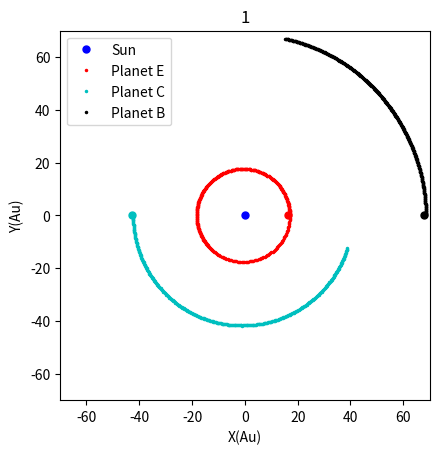

Recreate this plot in Python.
import numpy as np
import matplotlib.pyplot as plt
import matplotlib.animation as animation

#All variables in Au / day units

g = 2.959*10**-4
m = np.array([1.47,9.2*0.0009543,0.0009543*8.3,7*0.0009543])
# r vectors are the starting positions of objects
r0 = [-0.5688,0]
r1 = [16.4,0]
r2 = [-42.9,0]
r3 = [68,0]
# v vectors are the velocities
v0 = np.array([0,-0.000025])
v1 = np.array([0,(g*m[0]/r1[0])**(1/2)])
v2 = np.array([0,-1.0001*(g*m[0]/-r2[0])**(1/2)])
v3 = np.array([0,0.9999*(g*m[0]/r3[0])**(1/2)])

# Create a large data vector that holds the positions and velocities of all objects at all times
s = np.array([r0[0],r0[1],r1[0],r1[1],r2[0],r2[1],r3[0],r3[1],v0[0],v0[1],v1[0],v1[1],v2[0],v2[1],v3[0],v3[1]])


# Create a function that calculates acceleration and speed.

def avfunction(s,t):
    r0 = s[:2]
    r1 = s[2:4]
    r2 = s[4:6]
    r3 = s[6:8]
    v0 = s[8:10]
    v1 = s[10:12]
    v2 = s[12:14]
    v3 = s[14:16]
    r01 = r1-r0
    r02 = r2-r0
    r03 = r3-r0
    r12 = r2-r1
    r13 = r3-r1
    r23 = r3-r2
    r01s = (r01*r01).sum()**1.5
    r02s = (r02*r02).sum()**1.5
    r03s = (r03*r03).sum()**1.5
    r12s = (r12*r12).sum()**1.5
    r13s = (r13*r13).sum()**1.5
    r23s = (r23*r23).sum()**1.5

    a0 = -g*m[1]*-1*r01/r01s -   g*m[2]*-1*r02/r02s-   g*m[3]*-1*r03/r03s
    a1 = -g*m[0]*r01/r01s -   g*m[2]*-1*r12/r12s -  g*m[3]*-1*r13/r13s
    a2 = -g*m[0]*r02/r02s - g*m[1]*r12/r12s - g*m[3]*-1*r23/r23s
    a3 = -g*m[0]*r03/r03s - g*m[1]*r13/r13s -g*m[2]*r23/r23s

    return np.array([v0[0],v0[1],v1[0],v1[1],v2[0],v2[1],v3[0],v3[1],a0[0],a0[1],a1[0],a1[1],a2[0],a2[1],a3[0],a3[1]])


#Here we implement the rungekutta method.
# We give it the data vector and it uses the avfunction to calculate the velocities and accelerations
# It then calculates the position of every object at the next timestep.

def rk4(s, dt, t):
    k1 = avfunction(s, t)*dt
    k2 = avfunction(s+k1/2.0, t+dt/2.0)*dt
    k3 = avfunction(s+k2/2.0, t+dt/2.0)*dt
    k4 = avfunction(s+k3, t+dt)*dt
    return s + (k1+2*k2+2*k3+k4)/6.0


# We create vectors for data plotting
p1x = []
p2x = []
p3x = []
p4x = []
p1y = []
p2y = []
p3y = []
p4y = []

# Here we define the timestep  in days.
t = 0
dt = 1
i = 0

# Here we iterate our system over any given time. After every iteration it saves the positions
# of all object to the plotting vectors.
while t < 365*100:
    s = rk4(s,dt,t)
    i = i+1
    t = t +dt
    if (i%100 == 0):
        p1x.append(s[0])
        p1y.append(s[1])
        p2x.append(s[2]-s[0])
        p2y.append(s[3]-s[1])
        p3x.append(s[4]-s[0])
        p3y.append(s[5]-s[1])
        p4x.append(s[6]-s[0])
        p4y.append(s[7]-s[1])
        print(s[1])


#Finally we plot the positions.

plt.axes().set_aspect('equal')
plt.ylim(-70,70)
plt.xlim(-70,70)
plt.title('1')
plt.xlabel('X(Au)')
plt.ylabel('Y(Au)')
plt.plot(r1[0],r1[1],'r.',markersize=10)
plt.plot(r2[0],r2[1],'c.',markersize=10)
plt.plot(r3[0],r3[1],'k.',markersize=10)
plt.plot(0,0, 'b.',label = 'Sun',markersize = 10)
plt.plot(p2x,p2y, 'r.',label = 'Planet E',markersize = 3)
plt.plot(p3x,p3y, 'c.',label = 'Planet C',markersize = 3)
plt.plot(p4x,p4y, 'k.',label = 'Planet B',markersize = 3)
plt.legend()
plt.show()
